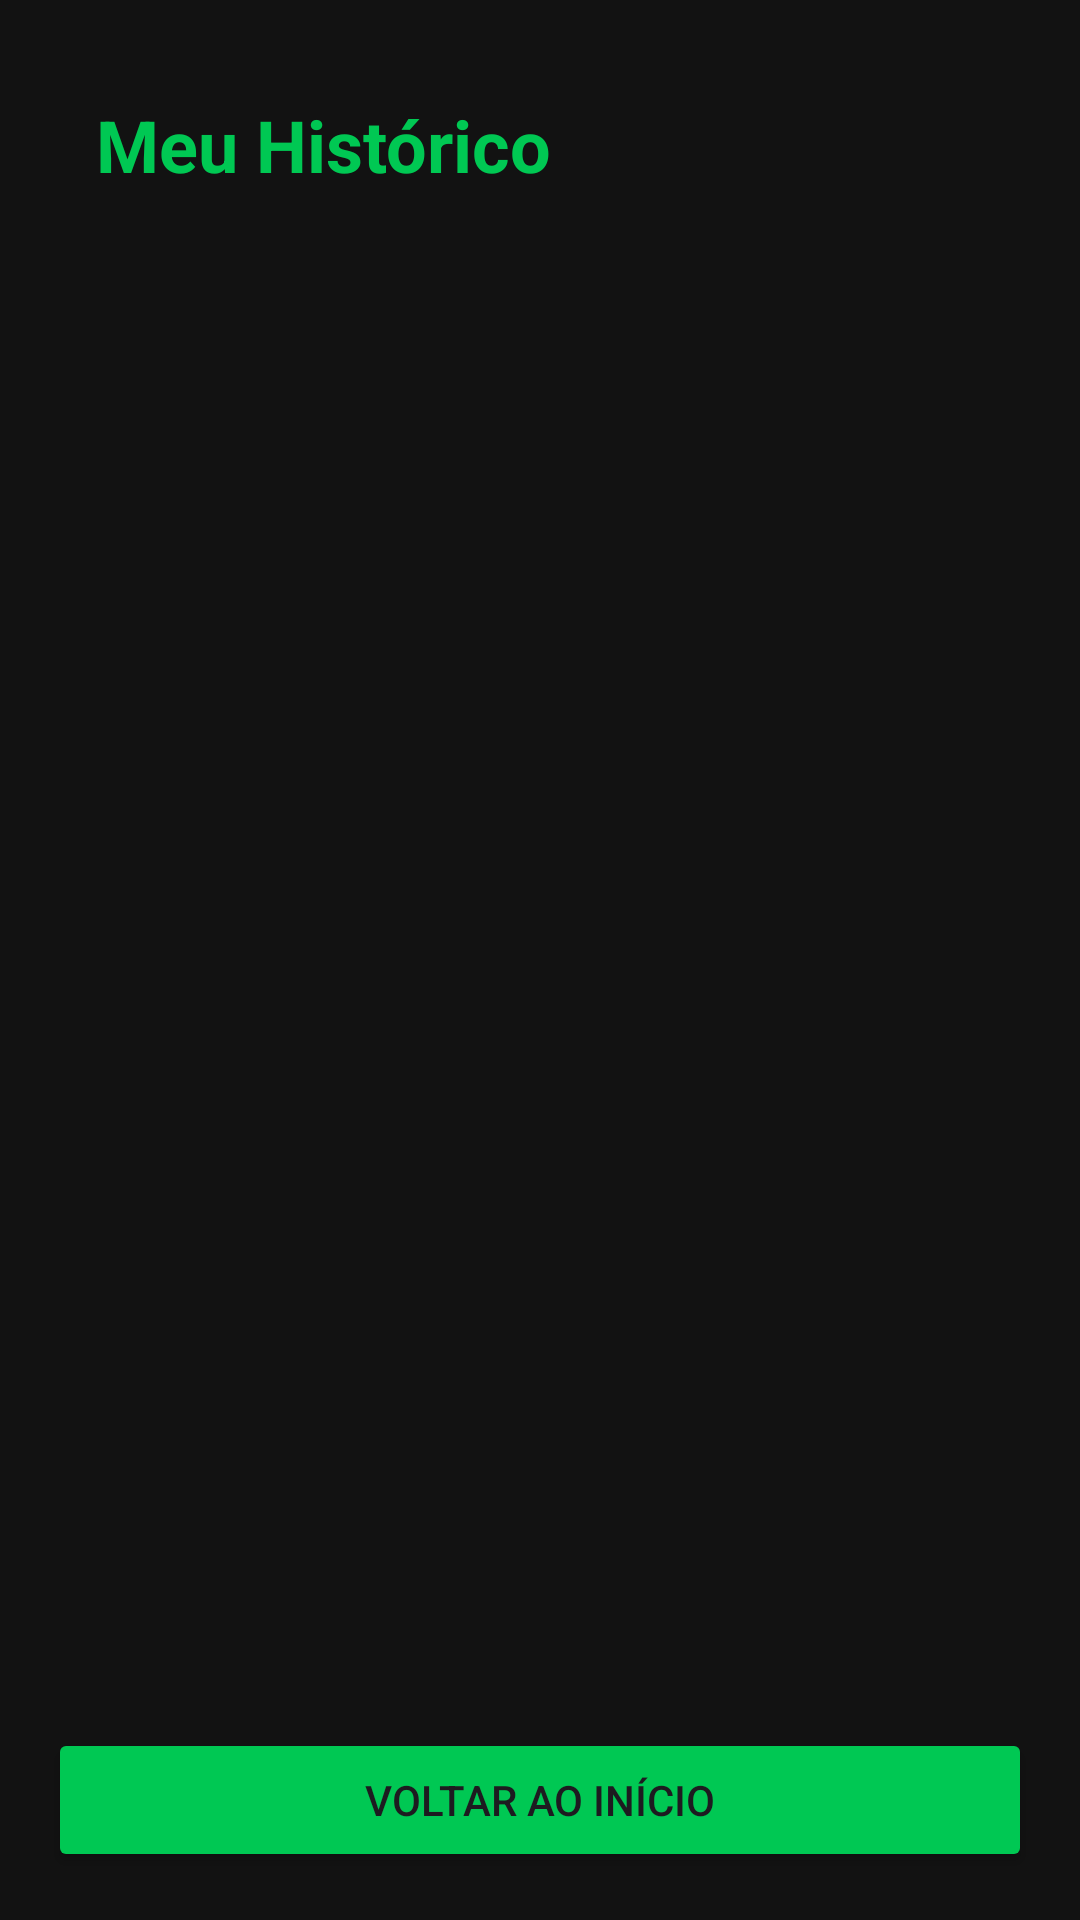

Here is an Android app screen rendered from its layout file. Give the layout XML and the strings, colors and styles it references.
<!-- AndroidManifest.xml: application theme Theme.PassoFit -->
<!-- res/layout/activity_historico.xml -->
<?xml version="1.0" encoding="utf-8"?>
<androidx.constraintlayout.widget.ConstraintLayout
    xmlns:android="http://schemas.android.com/apk/res/android"
    xmlns:app="http://schemas.android.com/apk/res-auto"
    android:layout_width="match_parent"
    android:layout_height="match_parent"
    android:background="#121212"
    android:padding="16dp">

    <TextView
        android:id="@+id/txtTituloHistorico"
        android:layout_width="wrap_content"
        android:layout_height="wrap_content"
        android:text="Meu Histórico"
        android:textColor="#00C853"
        android:textSize="24sp"
        android:textStyle="bold"
        android:layout_margin="16dp"
        app:layout_constraintTop_toTopOf="parent"
        app:layout_constraintStart_toStartOf="parent" />

    <ListView
        android:id="@+id/listViewHistorico"
        android:layout_width="0dp"
        android:layout_height="0dp"
        android:layout_marginTop="16dp"
        android:divider="#333333"
        android:dividerHeight="1dp"
        app:layout_constraintTop_toBottomOf="@id/txtTituloHistorico"
        app:layout_constraintBottom_toTopOf="@id/btnVoltarHistorico"
        app:layout_constraintStart_toStartOf="parent"
        app:layout_constraintEnd_toEndOf="parent" />

    <Button
        android:id="@+id/btnVoltarHistorico"
        android:layout_width="match_parent"
        android:layout_height="wrap_content"
        android:text="Voltar ao Início"
        android:backgroundTint="#00C853"
        android:layout_marginTop="16dp"
        app:layout_constraintBottom_toBottomOf="parent"
        app:layout_constraintStart_toStartOf="parent"
        app:layout_constraintEnd_toEndOf="parent" />

</androidx.constraintlayout.widget.ConstraintLayout>
<!-- resources referenced by this layout -->
<resources>
  <style name="Theme.PassoFit" parent="Base.Theme.PassoFit" />
  <style name="Base.Theme.PassoFit" parent="Theme.Material3.DayNight.NoActionBar">
          
          
      </style>
</resources>
